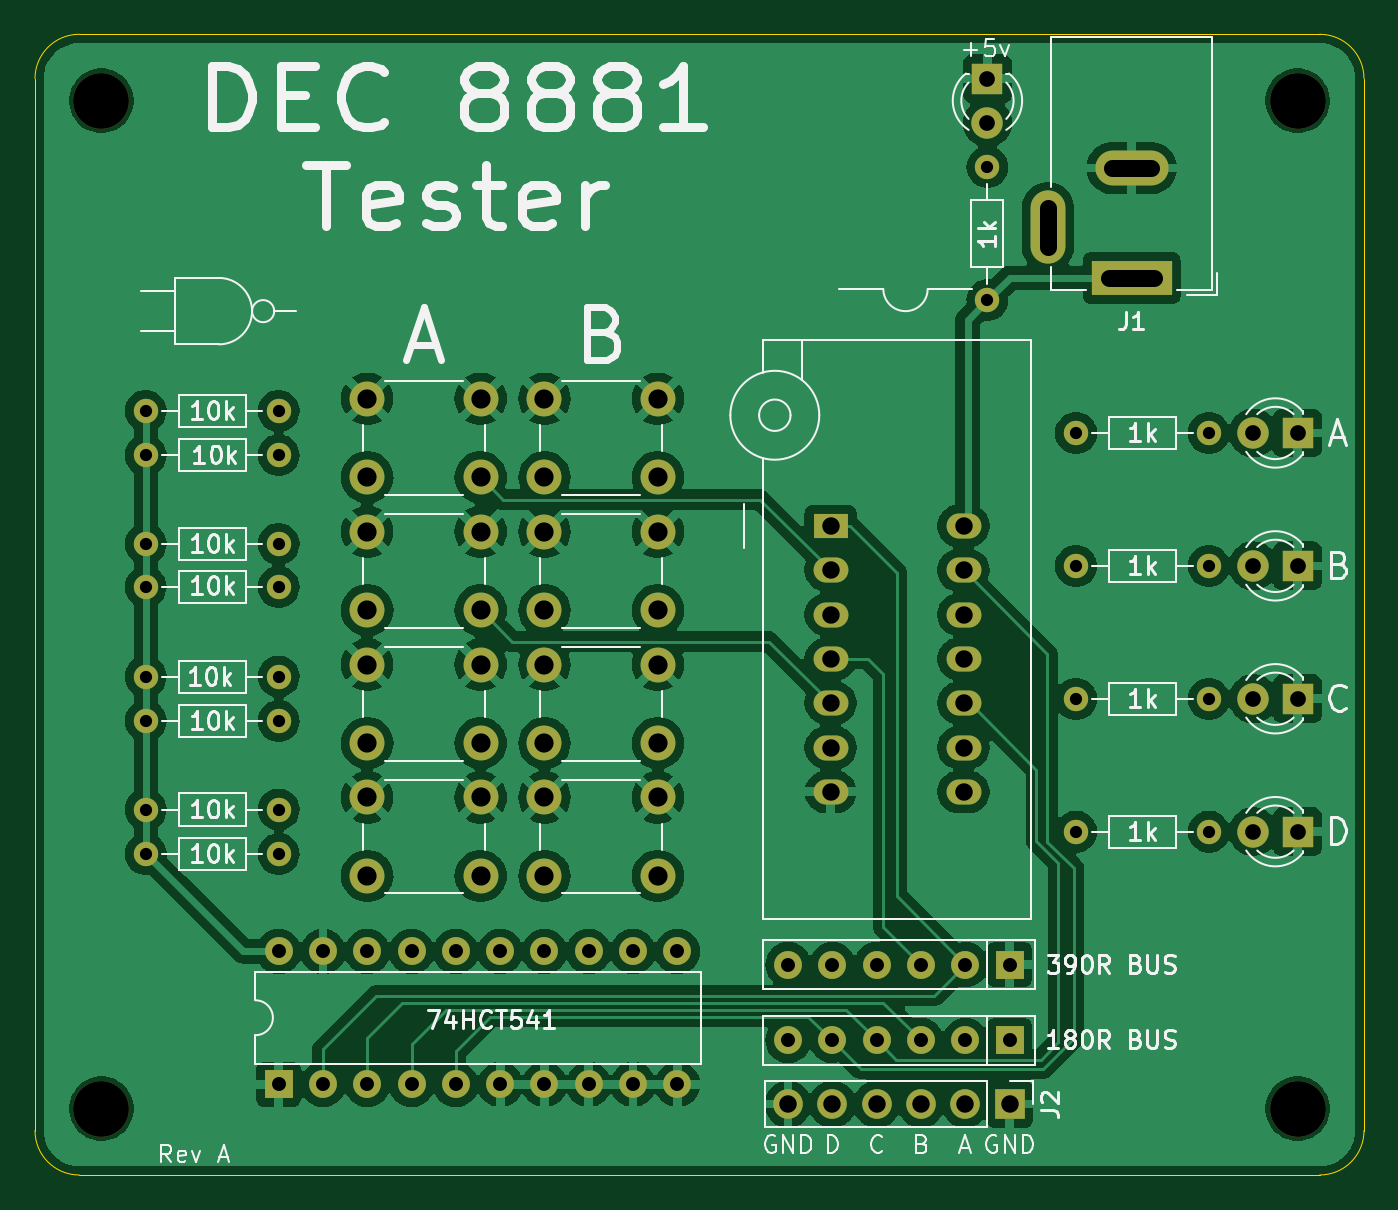
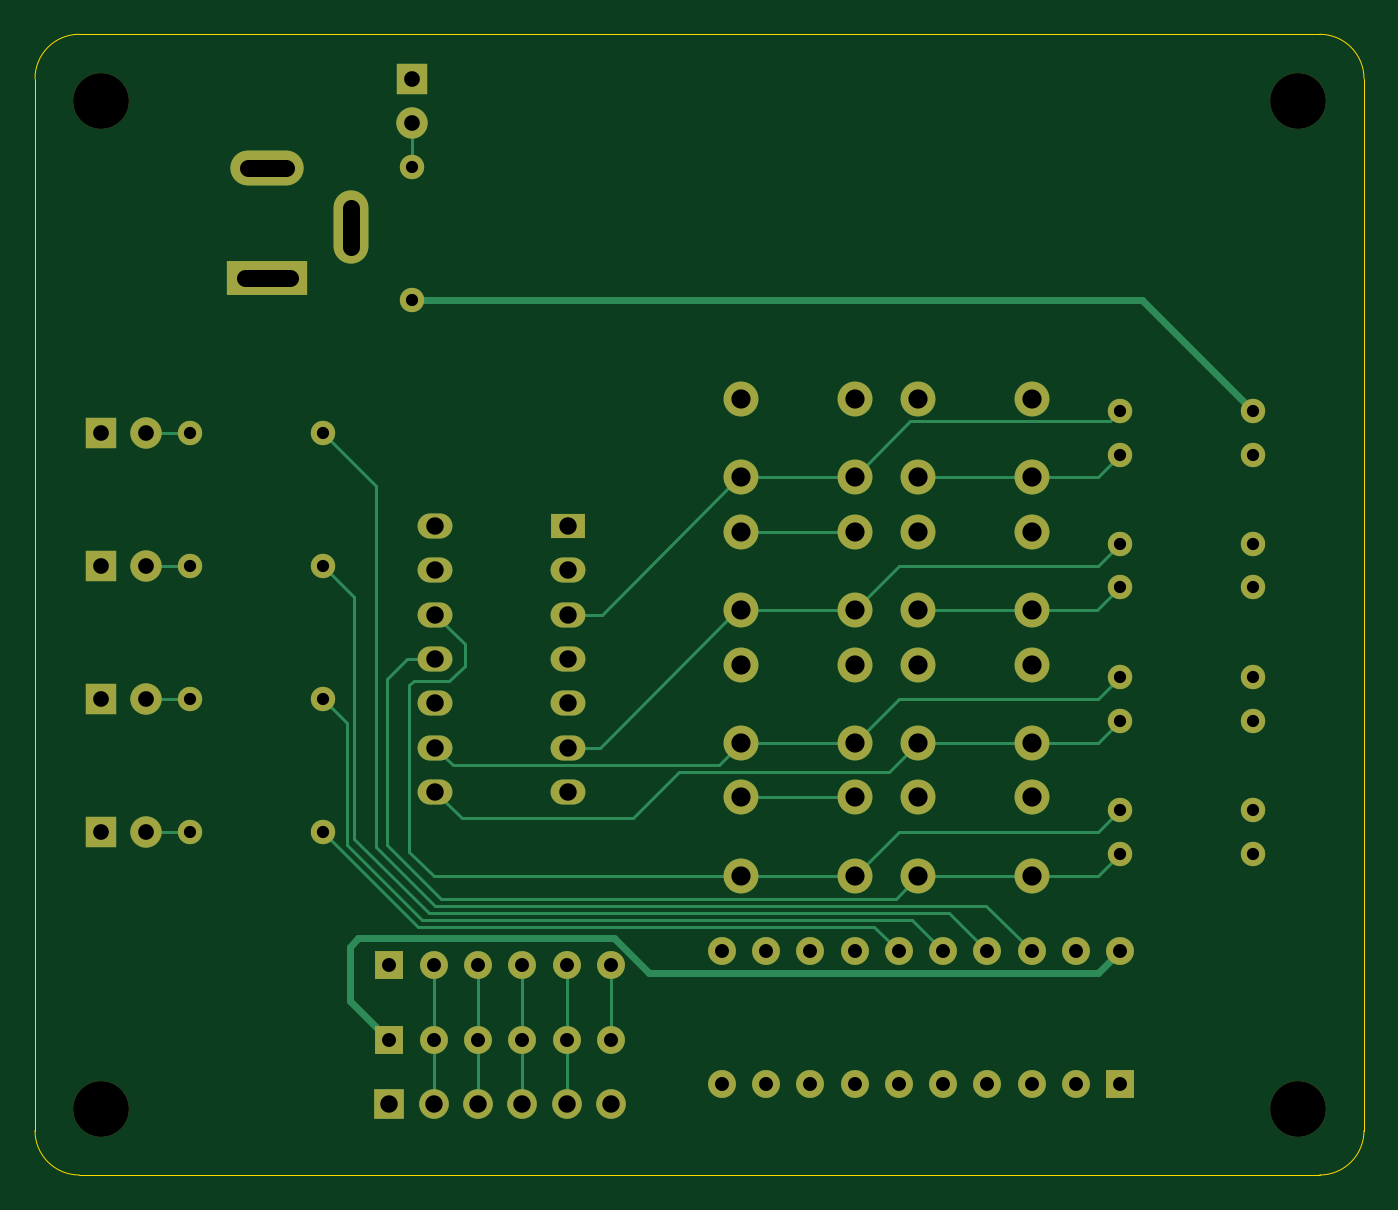
Circuit board: 9 layer files. Board 76.2 x 65.4 mm.
- bottom_copper: DEC8881_tester-B_Cu.gbl (10232 bytes)
- bottom_mask: DEC8881_tester-B_Mask.gbs (4435 bytes)
- bottom_silk: DEC8881_tester-B_Silkscreen.gbo (4445 bytes)
- outline: DEC8881_tester-Edge_Cuts.gm1 (1039 bytes)
- top_copper: DEC8881_tester-F_Cu.gtl (191476 bytes)
- top_mask: DEC8881_tester-F_Mask.gts (4435 bytes)
- top_silk: DEC8881_tester-F_Silkscreen.gto (64828 bytes)
- drill: DEC8881_tester-NPTH.drl (401 bytes)
- drill: DEC8881_tester-PTH.drl (2804 bytes)

=== bottom_copper: DEC8881_tester-B_Cu.gbl (10232 bytes, source omitted) ===
=== bottom_mask: DEC8881_tester-B_Mask.gbs ===
G04 #@! TF.GenerationSoftware,KiCad,Pcbnew,8.0.3*
G04 #@! TF.CreationDate,2024-12-06T19:50:04+13:00*
G04 #@! TF.ProjectId,DEC8881_tester,44454338-3838-4315-9f74-65737465722e,rev?*
G04 #@! TF.SameCoordinates,Original*
G04 #@! TF.FileFunction,Soldermask,Bot*
G04 #@! TF.FilePolarity,Negative*
%FSLAX46Y46*%
G04 Gerber Fmt 4.6, Leading zero omitted, Abs format (unit mm)*
G04 Created by KiCad (PCBNEW 8.0.3) date 2024-12-06 19:50:04*
%MOMM*%
%LPD*%
G01*
G04 APERTURE LIST*
%ADD10C,1.400000*%
%ADD11O,1.400000X1.400000*%
%ADD12C,2.000000*%
%ADD13R,1.600000X1.600000*%
%ADD14O,1.600000X1.600000*%
%ADD15R,1.800000X1.800000*%
%ADD16C,1.800000*%
%ADD17C,3.200000*%
%ADD18R,2.000000X1.440000*%
%ADD19O,2.000000X1.440000*%
%ADD20R,4.600000X2.000000*%
%ADD21O,4.200000X2.000000*%
%ADD22O,2.000000X4.200000*%
%ADD23R,1.700000X1.700000*%
%ADD24O,1.700000X1.700000*%
G04 APERTURE END LIST*
D10*
X121539000Y-103505000D03*
D11*
X129159000Y-103505000D03*
D12*
X144399000Y-100275000D03*
X150899000Y-100275000D03*
X144399000Y-104775000D03*
X150899000Y-104775000D03*
D10*
X121539000Y-100965000D03*
D11*
X129159000Y-100965000D03*
D10*
X121539000Y-108585000D03*
D11*
X129159000Y-108585000D03*
D12*
X134239000Y-107895000D03*
X140739000Y-107895000D03*
X134239000Y-112395000D03*
X140739000Y-112395000D03*
D13*
X171069000Y-117475000D03*
D14*
X168529000Y-117475000D03*
X165989000Y-117475000D03*
X163449000Y-117475000D03*
X160909000Y-117475000D03*
X158369000Y-117475000D03*
D10*
X121539000Y-93345000D03*
D11*
X129159000Y-93345000D03*
D12*
X134239000Y-85035000D03*
X140739000Y-85035000D03*
X134239000Y-89535000D03*
X140739000Y-89535000D03*
D15*
X187579000Y-86995000D03*
D16*
X185039000Y-86995000D03*
D12*
X144399000Y-92655000D03*
X150899000Y-92655000D03*
X144399000Y-97155000D03*
X150899000Y-97155000D03*
D10*
X121539000Y-88265000D03*
D11*
X129159000Y-88265000D03*
D17*
X118999000Y-125730000D03*
D10*
X174879000Y-102235000D03*
D11*
X182499000Y-102235000D03*
D18*
X160807400Y-92329000D03*
D19*
X160807400Y-94869000D03*
X160807400Y-97409000D03*
X160807400Y-99949000D03*
X160807400Y-102489000D03*
X160807400Y-105029000D03*
X160807400Y-107569000D03*
X168427400Y-107569000D03*
X168427400Y-105029000D03*
X168427400Y-102489000D03*
X168427400Y-99949000D03*
X168427400Y-97409000D03*
X168427400Y-94869000D03*
X168427400Y-92329000D03*
D15*
X187579000Y-109855000D03*
D16*
X185039000Y-109855000D03*
D10*
X174879000Y-109855000D03*
D11*
X182499000Y-109855000D03*
D13*
X171069000Y-121825000D03*
D14*
X168529000Y-121825000D03*
X165989000Y-121825000D03*
X163449000Y-121825000D03*
X160909000Y-121825000D03*
X158369000Y-121825000D03*
D13*
X129159000Y-124333000D03*
D14*
X131699000Y-124333000D03*
X134239000Y-124333000D03*
X136779000Y-124333000D03*
X139319000Y-124333000D03*
X141859000Y-124333000D03*
X144399000Y-124333000D03*
X146939000Y-124333000D03*
X149479000Y-124333000D03*
X152019000Y-124333000D03*
X152019000Y-116713000D03*
X149479000Y-116713000D03*
X146939000Y-116713000D03*
X144399000Y-116713000D03*
X141859000Y-116713000D03*
X139319000Y-116713000D03*
X136779000Y-116713000D03*
X134239000Y-116713000D03*
X131699000Y-116713000D03*
X129159000Y-116713000D03*
D12*
X134239000Y-92655000D03*
X140739000Y-92655000D03*
X134239000Y-97155000D03*
X140739000Y-97155000D03*
D15*
X187579000Y-102235000D03*
D16*
X185039000Y-102235000D03*
D12*
X134239000Y-100275000D03*
X140739000Y-100275000D03*
X134239000Y-104775000D03*
X140739000Y-104775000D03*
D10*
X174879000Y-86995000D03*
D11*
X182499000Y-86995000D03*
D10*
X121539000Y-111125000D03*
D11*
X129159000Y-111125000D03*
D10*
X121539000Y-85725000D03*
D11*
X129159000Y-85725000D03*
D17*
X118999000Y-67945000D03*
X187579000Y-125730000D03*
D15*
X169799000Y-66675000D03*
D16*
X169799000Y-69215000D03*
D15*
X187579000Y-94615000D03*
D16*
X185039000Y-94615000D03*
D12*
X144399000Y-107895000D03*
X150899000Y-107895000D03*
X144399000Y-112395000D03*
X150899000Y-112395000D03*
D17*
X187579000Y-67945000D03*
D10*
X169799000Y-79375000D03*
D11*
X169799000Y-71755000D03*
D10*
X121539000Y-95815000D03*
D11*
X129159000Y-95815000D03*
D20*
X178069000Y-78105000D03*
D21*
X178069000Y-71805000D03*
D22*
X173269000Y-75205000D03*
D23*
X171069000Y-125476000D03*
D24*
X168529000Y-125476000D03*
X165989000Y-125476000D03*
X163449000Y-125476000D03*
X160909000Y-125476000D03*
X158369000Y-125476000D03*
D12*
X144399000Y-85035000D03*
X150899000Y-85035000D03*
X144399000Y-89535000D03*
X150899000Y-89535000D03*
D10*
X174879000Y-94615000D03*
D11*
X182499000Y-94615000D03*
M02*

=== bottom_silk: DEC8881_tester-B_Silkscreen.gbo ===
G04 #@! TF.GenerationSoftware,KiCad,Pcbnew,8.0.3*
G04 #@! TF.CreationDate,2024-12-06T19:50:04+13:00*
G04 #@! TF.ProjectId,DEC8881_tester,44454338-3838-4315-9f74-65737465722e,rev?*
G04 #@! TF.SameCoordinates,Original*
G04 #@! TF.FileFunction,Legend,Bot*
G04 #@! TF.FilePolarity,Positive*
%FSLAX46Y46*%
G04 Gerber Fmt 4.6, Leading zero omitted, Abs format (unit mm)*
G04 Created by KiCad (PCBNEW 8.0.3) date 2024-12-06 19:50:04*
%MOMM*%
%LPD*%
G01*
G04 APERTURE LIST*
%ADD10C,1.400000*%
%ADD11O,1.400000X1.400000*%
%ADD12C,2.000000*%
%ADD13R,1.600000X1.600000*%
%ADD14O,1.600000X1.600000*%
%ADD15R,1.800000X1.800000*%
%ADD16C,1.800000*%
%ADD17C,3.200000*%
%ADD18R,2.000000X1.440000*%
%ADD19O,2.000000X1.440000*%
%ADD20R,4.600000X2.000000*%
%ADD21O,4.200000X2.000000*%
%ADD22O,2.000000X4.200000*%
%ADD23R,1.700000X1.700000*%
%ADD24O,1.700000X1.700000*%
G04 APERTURE END LIST*
%LPC*%
D10*
X121539000Y-103505000D03*
D11*
X129159000Y-103505000D03*
D12*
X144399000Y-100275000D03*
X150899000Y-100275000D03*
X144399000Y-104775000D03*
X150899000Y-104775000D03*
D10*
X121539000Y-100965000D03*
D11*
X129159000Y-100965000D03*
D10*
X121539000Y-108585000D03*
D11*
X129159000Y-108585000D03*
D12*
X134239000Y-107895000D03*
X140739000Y-107895000D03*
X134239000Y-112395000D03*
X140739000Y-112395000D03*
D13*
X171069000Y-117475000D03*
D14*
X168529000Y-117475000D03*
X165989000Y-117475000D03*
X163449000Y-117475000D03*
X160909000Y-117475000D03*
X158369000Y-117475000D03*
D10*
X121539000Y-93345000D03*
D11*
X129159000Y-93345000D03*
D12*
X134239000Y-85035000D03*
X140739000Y-85035000D03*
X134239000Y-89535000D03*
X140739000Y-89535000D03*
D15*
X187579000Y-86995000D03*
D16*
X185039000Y-86995000D03*
D12*
X144399000Y-92655000D03*
X150899000Y-92655000D03*
X144399000Y-97155000D03*
X150899000Y-97155000D03*
D10*
X121539000Y-88265000D03*
D11*
X129159000Y-88265000D03*
D17*
X118999000Y-125730000D03*
D10*
X174879000Y-102235000D03*
D11*
X182499000Y-102235000D03*
D18*
X160807400Y-92329000D03*
D19*
X160807400Y-94869000D03*
X160807400Y-97409000D03*
X160807400Y-99949000D03*
X160807400Y-102489000D03*
X160807400Y-105029000D03*
X160807400Y-107569000D03*
X168427400Y-107569000D03*
X168427400Y-105029000D03*
X168427400Y-102489000D03*
X168427400Y-99949000D03*
X168427400Y-97409000D03*
X168427400Y-94869000D03*
X168427400Y-92329000D03*
D15*
X187579000Y-109855000D03*
D16*
X185039000Y-109855000D03*
D10*
X174879000Y-109855000D03*
D11*
X182499000Y-109855000D03*
D13*
X171069000Y-121825000D03*
D14*
X168529000Y-121825000D03*
X165989000Y-121825000D03*
X163449000Y-121825000D03*
X160909000Y-121825000D03*
X158369000Y-121825000D03*
D13*
X129159000Y-124333000D03*
D14*
X131699000Y-124333000D03*
X134239000Y-124333000D03*
X136779000Y-124333000D03*
X139319000Y-124333000D03*
X141859000Y-124333000D03*
X144399000Y-124333000D03*
X146939000Y-124333000D03*
X149479000Y-124333000D03*
X152019000Y-124333000D03*
X152019000Y-116713000D03*
X149479000Y-116713000D03*
X146939000Y-116713000D03*
X144399000Y-116713000D03*
X141859000Y-116713000D03*
X139319000Y-116713000D03*
X136779000Y-116713000D03*
X134239000Y-116713000D03*
X131699000Y-116713000D03*
X129159000Y-116713000D03*
D12*
X134239000Y-92655000D03*
X140739000Y-92655000D03*
X134239000Y-97155000D03*
X140739000Y-97155000D03*
D15*
X187579000Y-102235000D03*
D16*
X185039000Y-102235000D03*
D12*
X134239000Y-100275000D03*
X140739000Y-100275000D03*
X134239000Y-104775000D03*
X140739000Y-104775000D03*
D10*
X174879000Y-86995000D03*
D11*
X182499000Y-86995000D03*
D10*
X121539000Y-111125000D03*
D11*
X129159000Y-111125000D03*
D10*
X121539000Y-85725000D03*
D11*
X129159000Y-85725000D03*
D17*
X118999000Y-67945000D03*
X187579000Y-125730000D03*
D15*
X169799000Y-66675000D03*
D16*
X169799000Y-69215000D03*
D15*
X187579000Y-94615000D03*
D16*
X185039000Y-94615000D03*
D12*
X144399000Y-107895000D03*
X150899000Y-107895000D03*
X144399000Y-112395000D03*
X150899000Y-112395000D03*
D17*
X187579000Y-67945000D03*
D10*
X169799000Y-79375000D03*
D11*
X169799000Y-71755000D03*
D10*
X121539000Y-95815000D03*
D11*
X129159000Y-95815000D03*
D20*
X178069000Y-78105000D03*
D21*
X178069000Y-71805000D03*
D22*
X173269000Y-75205000D03*
D23*
X171069000Y-125476000D03*
D24*
X168529000Y-125476000D03*
X165989000Y-125476000D03*
X163449000Y-125476000D03*
X160909000Y-125476000D03*
X158369000Y-125476000D03*
D12*
X144399000Y-85035000D03*
X150899000Y-85035000D03*
X144399000Y-89535000D03*
X150899000Y-89535000D03*
D10*
X174879000Y-94615000D03*
D11*
X182499000Y-94615000D03*
%LPD*%
M02*

=== outline: DEC8881_tester-Edge_Cuts.gm1 ===
G04 #@! TF.GenerationSoftware,KiCad,Pcbnew,8.0.3*
G04 #@! TF.CreationDate,2024-12-06T19:50:04+13:00*
G04 #@! TF.ProjectId,DEC8881_tester,44454338-3838-4315-9f74-65737465722e,rev?*
G04 #@! TF.SameCoordinates,Original*
G04 #@! TF.FileFunction,Profile,NP*
%FSLAX46Y46*%
G04 Gerber Fmt 4.6, Leading zero omitted, Abs format (unit mm)*
G04 Created by KiCad (PCBNEW 8.0.3) date 2024-12-06 19:50:04*
%MOMM*%
%LPD*%
G01*
G04 APERTURE LIST*
G04 #@! TA.AperFunction,Profile*
%ADD10C,0.050000*%
G04 #@! TD*
G04 APERTURE END LIST*
D10*
X191389000Y-127000000D02*
G75*
G02*
X188849000Y-129540000I-2540000J0D01*
G01*
X117729000Y-129540000D02*
G75*
G02*
X115189000Y-127000000I0J2540000D01*
G01*
X115189000Y-127000000D02*
X115189000Y-66675000D01*
X115189000Y-66675000D02*
G75*
G02*
X117729000Y-64135000I2540000J0D01*
G01*
X117729000Y-64135000D02*
X188849000Y-64135000D01*
X188849000Y-64135000D02*
G75*
G02*
X191389000Y-66675000I0J-2540000D01*
G01*
X188849000Y-129540000D02*
X117729000Y-129540000D01*
X191389000Y-66675000D02*
X191389000Y-127000000D01*
M02*

=== top_copper: DEC8881_tester-F_Cu.gtl (191476 bytes, source omitted) ===
=== top_mask: DEC8881_tester-F_Mask.gts ===
G04 #@! TF.GenerationSoftware,KiCad,Pcbnew,8.0.3*
G04 #@! TF.CreationDate,2024-12-06T19:50:04+13:00*
G04 #@! TF.ProjectId,DEC8881_tester,44454338-3838-4315-9f74-65737465722e,rev?*
G04 #@! TF.SameCoordinates,Original*
G04 #@! TF.FileFunction,Soldermask,Top*
G04 #@! TF.FilePolarity,Negative*
%FSLAX46Y46*%
G04 Gerber Fmt 4.6, Leading zero omitted, Abs format (unit mm)*
G04 Created by KiCad (PCBNEW 8.0.3) date 2024-12-06 19:50:04*
%MOMM*%
%LPD*%
G01*
G04 APERTURE LIST*
%ADD10C,1.400000*%
%ADD11O,1.400000X1.400000*%
%ADD12C,2.000000*%
%ADD13R,1.600000X1.600000*%
%ADD14O,1.600000X1.600000*%
%ADD15R,1.800000X1.800000*%
%ADD16C,1.800000*%
%ADD17C,3.200000*%
%ADD18R,2.000000X1.440000*%
%ADD19O,2.000000X1.440000*%
%ADD20R,4.600000X2.000000*%
%ADD21O,4.200000X2.000000*%
%ADD22O,2.000000X4.200000*%
%ADD23R,1.700000X1.700000*%
%ADD24O,1.700000X1.700000*%
G04 APERTURE END LIST*
D10*
X121539000Y-103505000D03*
D11*
X129159000Y-103505000D03*
D12*
X144399000Y-100275000D03*
X150899000Y-100275000D03*
X144399000Y-104775000D03*
X150899000Y-104775000D03*
D10*
X121539000Y-100965000D03*
D11*
X129159000Y-100965000D03*
D10*
X121539000Y-108585000D03*
D11*
X129159000Y-108585000D03*
D12*
X134239000Y-107895000D03*
X140739000Y-107895000D03*
X134239000Y-112395000D03*
X140739000Y-112395000D03*
D13*
X171069000Y-117475000D03*
D14*
X168529000Y-117475000D03*
X165989000Y-117475000D03*
X163449000Y-117475000D03*
X160909000Y-117475000D03*
X158369000Y-117475000D03*
D10*
X121539000Y-93345000D03*
D11*
X129159000Y-93345000D03*
D12*
X134239000Y-85035000D03*
X140739000Y-85035000D03*
X134239000Y-89535000D03*
X140739000Y-89535000D03*
D15*
X187579000Y-86995000D03*
D16*
X185039000Y-86995000D03*
D12*
X144399000Y-92655000D03*
X150899000Y-92655000D03*
X144399000Y-97155000D03*
X150899000Y-97155000D03*
D10*
X121539000Y-88265000D03*
D11*
X129159000Y-88265000D03*
D17*
X118999000Y-125730000D03*
D10*
X174879000Y-102235000D03*
D11*
X182499000Y-102235000D03*
D18*
X160807400Y-92329000D03*
D19*
X160807400Y-94869000D03*
X160807400Y-97409000D03*
X160807400Y-99949000D03*
X160807400Y-102489000D03*
X160807400Y-105029000D03*
X160807400Y-107569000D03*
X168427400Y-107569000D03*
X168427400Y-105029000D03*
X168427400Y-102489000D03*
X168427400Y-99949000D03*
X168427400Y-97409000D03*
X168427400Y-94869000D03*
X168427400Y-92329000D03*
D15*
X187579000Y-109855000D03*
D16*
X185039000Y-109855000D03*
D10*
X174879000Y-109855000D03*
D11*
X182499000Y-109855000D03*
D13*
X171069000Y-121825000D03*
D14*
X168529000Y-121825000D03*
X165989000Y-121825000D03*
X163449000Y-121825000D03*
X160909000Y-121825000D03*
X158369000Y-121825000D03*
D13*
X129159000Y-124333000D03*
D14*
X131699000Y-124333000D03*
X134239000Y-124333000D03*
X136779000Y-124333000D03*
X139319000Y-124333000D03*
X141859000Y-124333000D03*
X144399000Y-124333000D03*
X146939000Y-124333000D03*
X149479000Y-124333000D03*
X152019000Y-124333000D03*
X152019000Y-116713000D03*
X149479000Y-116713000D03*
X146939000Y-116713000D03*
X144399000Y-116713000D03*
X141859000Y-116713000D03*
X139319000Y-116713000D03*
X136779000Y-116713000D03*
X134239000Y-116713000D03*
X131699000Y-116713000D03*
X129159000Y-116713000D03*
D12*
X134239000Y-92655000D03*
X140739000Y-92655000D03*
X134239000Y-97155000D03*
X140739000Y-97155000D03*
D15*
X187579000Y-102235000D03*
D16*
X185039000Y-102235000D03*
D12*
X134239000Y-100275000D03*
X140739000Y-100275000D03*
X134239000Y-104775000D03*
X140739000Y-104775000D03*
D10*
X174879000Y-86995000D03*
D11*
X182499000Y-86995000D03*
D10*
X121539000Y-111125000D03*
D11*
X129159000Y-111125000D03*
D10*
X121539000Y-85725000D03*
D11*
X129159000Y-85725000D03*
D17*
X118999000Y-67945000D03*
X187579000Y-125730000D03*
D15*
X169799000Y-66675000D03*
D16*
X169799000Y-69215000D03*
D15*
X187579000Y-94615000D03*
D16*
X185039000Y-94615000D03*
D12*
X144399000Y-107895000D03*
X150899000Y-107895000D03*
X144399000Y-112395000D03*
X150899000Y-112395000D03*
D17*
X187579000Y-67945000D03*
D10*
X169799000Y-79375000D03*
D11*
X169799000Y-71755000D03*
D10*
X121539000Y-95815000D03*
D11*
X129159000Y-95815000D03*
D20*
X178069000Y-78105000D03*
D21*
X178069000Y-71805000D03*
D22*
X173269000Y-75205000D03*
D23*
X171069000Y-125476000D03*
D24*
X168529000Y-125476000D03*
X165989000Y-125476000D03*
X163449000Y-125476000D03*
X160909000Y-125476000D03*
X158369000Y-125476000D03*
D12*
X144399000Y-85035000D03*
X150899000Y-85035000D03*
X144399000Y-89535000D03*
X150899000Y-89535000D03*
D10*
X174879000Y-94615000D03*
D11*
X182499000Y-94615000D03*
M02*

=== top_silk: DEC8881_tester-F_Silkscreen.gto (64828 bytes, source omitted) ===
=== drill: DEC8881_tester-NPTH.drl ===
M48
; DRILL file {KiCad 8.0.3} date 2024-12-06T19:50:10+1300
; FORMAT={-:-/ absolute / metric / decimal}
; #@! TF.CreationDate,2024-12-06T19:50:10+13:00
; #@! TF.GenerationSoftware,Kicad,Pcbnew,8.0.3
; #@! TF.FileFunction,NonPlated,1,2,NPTH
FMAT,2
METRIC
; #@! TA.AperFunction,NonPlated,NPTH,ComponentDrill
T1C3.200
%
G90
G05
T1
X118.999Y-67.945
X118.999Y-125.73
X187.579Y-67.945
X187.579Y-125.73
M30

=== drill: DEC8881_tester-PTH.drl ===
M48
; DRILL file {KiCad 8.0.3} date 2024-12-06T19:50:10+1300
; FORMAT={-:-/ absolute / metric / decimal}
; #@! TF.CreationDate,2024-12-06T19:50:10+13:00
; #@! TF.GenerationSoftware,Kicad,Pcbnew,8.0.3
; #@! TF.FileFunction,Plated,1,2,PTH
FMAT,2
METRIC
; #@! TA.AperFunction,Plated,PTH,ComponentDrill
T1C0.700
; #@! TA.AperFunction,Plated,PTH,ComponentDrill
T2C0.800
; #@! TA.AperFunction,Plated,PTH,ComponentDrill
T3C0.900
; #@! TA.AperFunction,Plated,PTH,ComponentDrill
T4C1.000
; #@! TA.AperFunction,Plated,PTH,ComponentDrill
T5C1.100
%
G90
G05
T1
X121.539Y-85.725
X121.539Y-88.265
X121.539Y-93.345
X121.539Y-95.815
X121.539Y-100.965
X121.539Y-103.505
X121.539Y-108.585
X121.539Y-111.125
X129.159Y-85.725
X129.159Y-88.265
X129.159Y-93.345
X129.159Y-95.815
X129.159Y-100.965
X129.159Y-103.505
X129.159Y-108.585
X129.159Y-111.125
X169.799Y-71.755
X169.799Y-79.375
X174.879Y-86.995
X174.879Y-94.615
X174.879Y-102.235
X174.879Y-109.855
X182.499Y-86.995
X182.499Y-94.615
X182.499Y-102.235
X182.499Y-109.855
T2
X129.159Y-116.713
X129.159Y-124.333
X131.699Y-116.713
X131.699Y-124.333
X134.239Y-116.713
X134.239Y-124.333
X136.779Y-116.713
X136.779Y-124.333
X139.319Y-116.713
X139.319Y-124.333
X141.859Y-116.713
X141.859Y-124.333
X144.399Y-116.713
X144.399Y-124.333
X146.939Y-116.713
X146.939Y-124.333
X149.479Y-116.713
X149.479Y-124.333
X152.019Y-116.713
X152.019Y-124.333
X158.369Y-117.475
X158.369Y-121.825
X160.909Y-117.475
X160.909Y-121.825
X163.449Y-117.475
X163.449Y-121.825
X165.989Y-117.475
X165.989Y-121.825
X168.529Y-117.475
X168.529Y-121.825
X171.069Y-117.475
X171.069Y-121.825
T3
X169.799Y-66.675
X169.799Y-69.215
X185.039Y-86.995
X185.039Y-94.615
X185.039Y-102.235
X185.039Y-109.855
X187.579Y-86.995
X187.579Y-94.615
X187.579Y-102.235
X187.579Y-109.855
T4
X158.369Y-125.476
X160.807Y-92.329
X160.807Y-94.869
X160.807Y-97.409
X160.807Y-99.949
X160.807Y-102.489
X160.807Y-105.029
X160.807Y-107.569
X160.909Y-125.476
X163.449Y-125.476
X165.989Y-125.476
X168.427Y-92.329
X168.427Y-94.869
X168.427Y-97.409
X168.427Y-99.949
X168.427Y-102.489
X168.427Y-105.029
X168.427Y-107.569
X168.529Y-125.476
X171.069Y-125.476
T5
X134.239Y-85.035
X134.239Y-89.535
X134.239Y-92.655
X134.239Y-97.155
X134.239Y-100.275
X134.239Y-104.775
X134.239Y-107.895
X134.239Y-112.395
X140.739Y-85.035
X140.739Y-89.535
X140.739Y-92.655
X140.739Y-97.155
X140.739Y-100.275
X140.739Y-104.775
X140.739Y-107.895
X140.739Y-112.395
X144.399Y-85.035
X144.399Y-89.535
X144.399Y-92.655
X144.399Y-97.155
X144.399Y-100.275
X144.399Y-104.775
X144.399Y-107.895
X144.399Y-112.395
X150.899Y-85.035
X150.899Y-89.535
X150.899Y-92.655
X150.899Y-97.155
X150.899Y-100.275
X150.899Y-104.775
X150.899Y-107.895
X150.899Y-112.395
T4
X173.269Y-76.305G85X173.269Y-74.105
G05
X179.169Y-71.805G85X176.969Y-71.805
G05
X179.369Y-78.105G85X176.769Y-78.105
G05
M30

